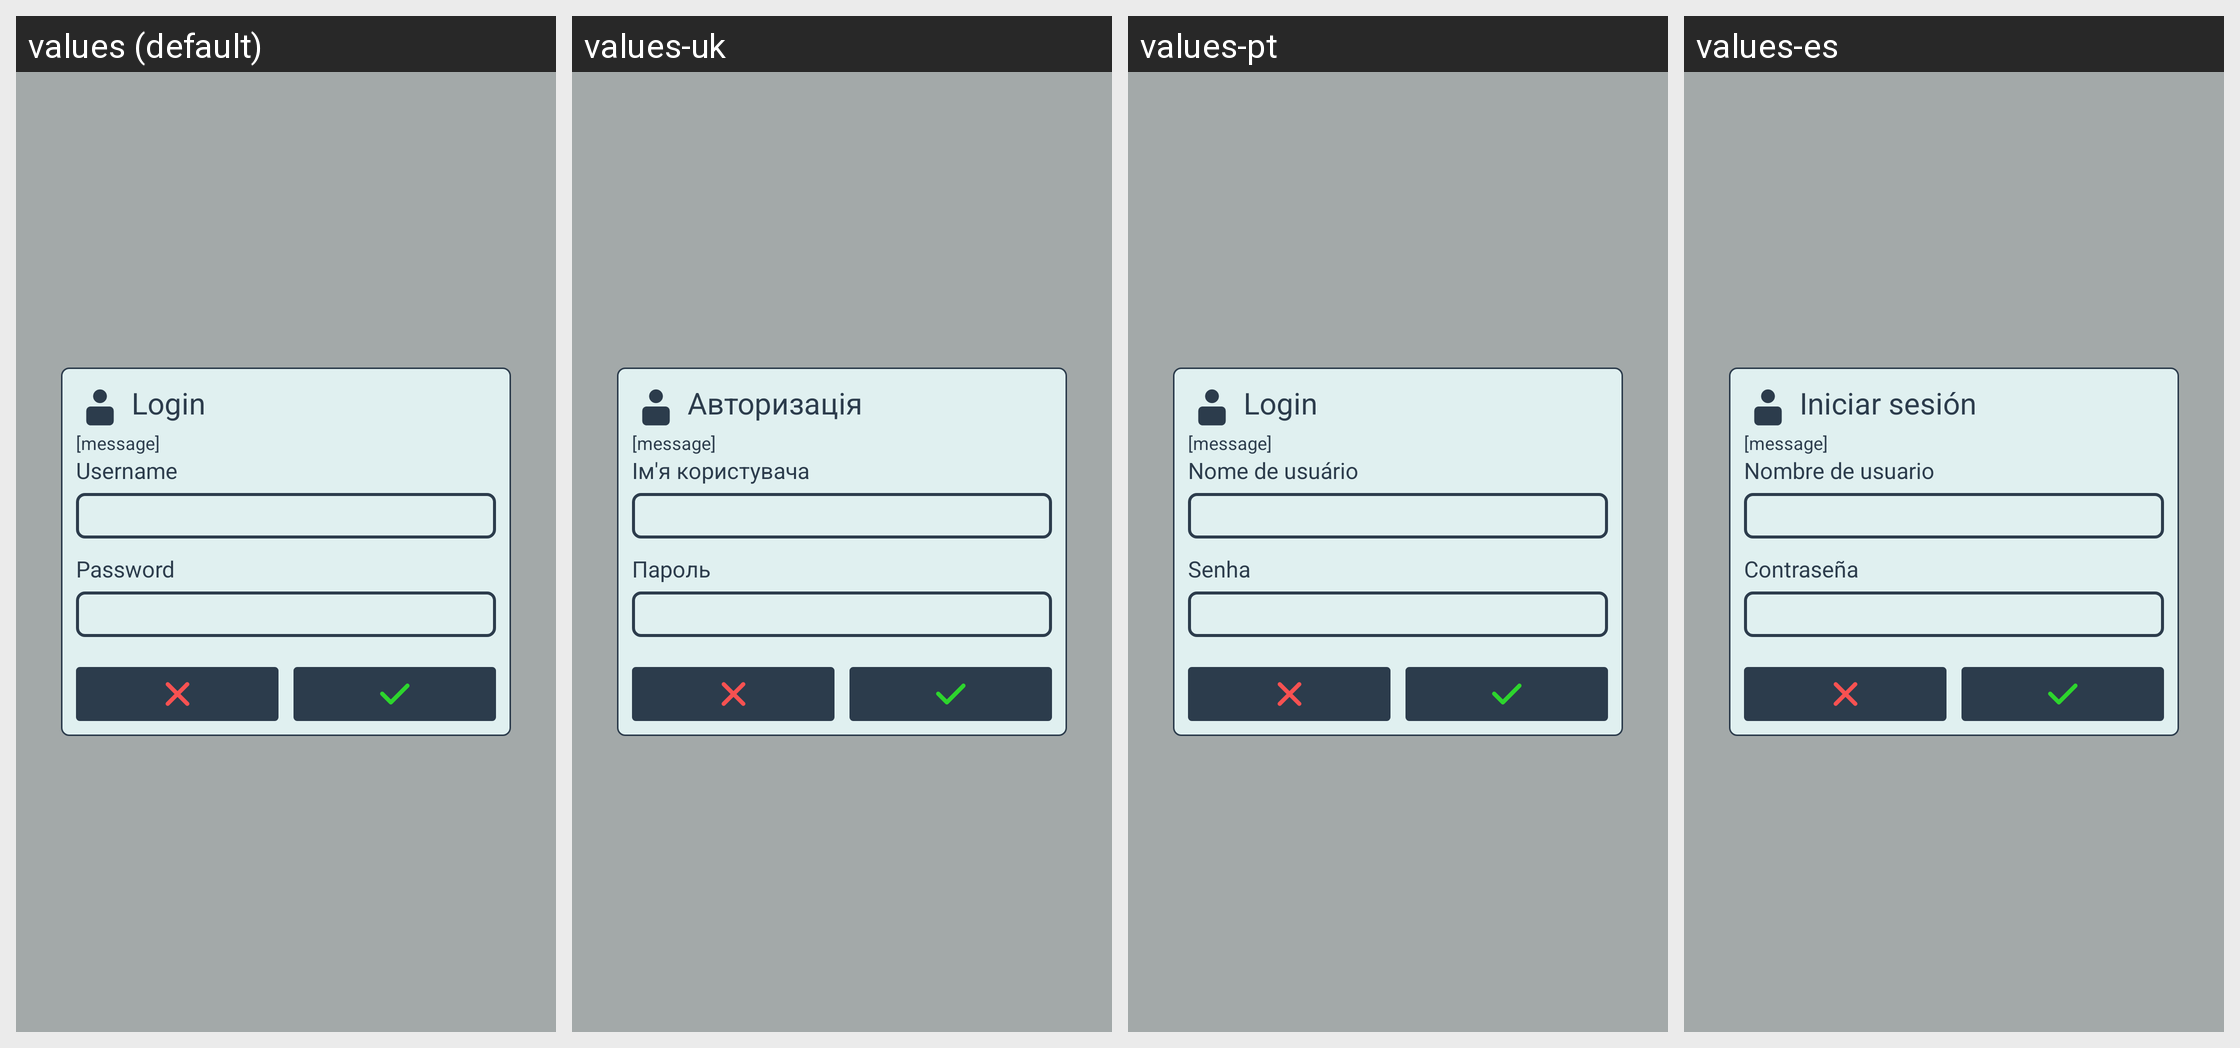

Strings drawn on this Android screen and how each of the app's shown locales translates them:
Android screen res/layout/appbase_popup_login.xml rendered under 4 locales, left to right: values (default), values-uk, values-pt, values-es. Device: Nexus 5 (rendered at 1080×1920; each locale shown at half size, 540×960, under a caption strip naming it); theme SeaSaltEmerald.
Other locales in the repository, not shown: values-bg, values-de, values-fr, values-it, values-pl, values-ro, values-ru, values-tr, values-ua.
Strings drawn on this screen, with the default value and each locale's value (text and hints the layout hard-codes, and strings that could not be matched under every locale, appear in the picture but are not listed):

login
  values: Login
  values-uk: Авторизація
  values-pt: Login
  values-es: Iniciar sesión

username
  values: Username
  values-uk: Ім'я користувача
  values-pt: Nome de usuário
  values-es: Nombre de usuario

password
  values: Password
  values-uk: Пароль
  values-pt: Senha
  values-es: Contraseña
